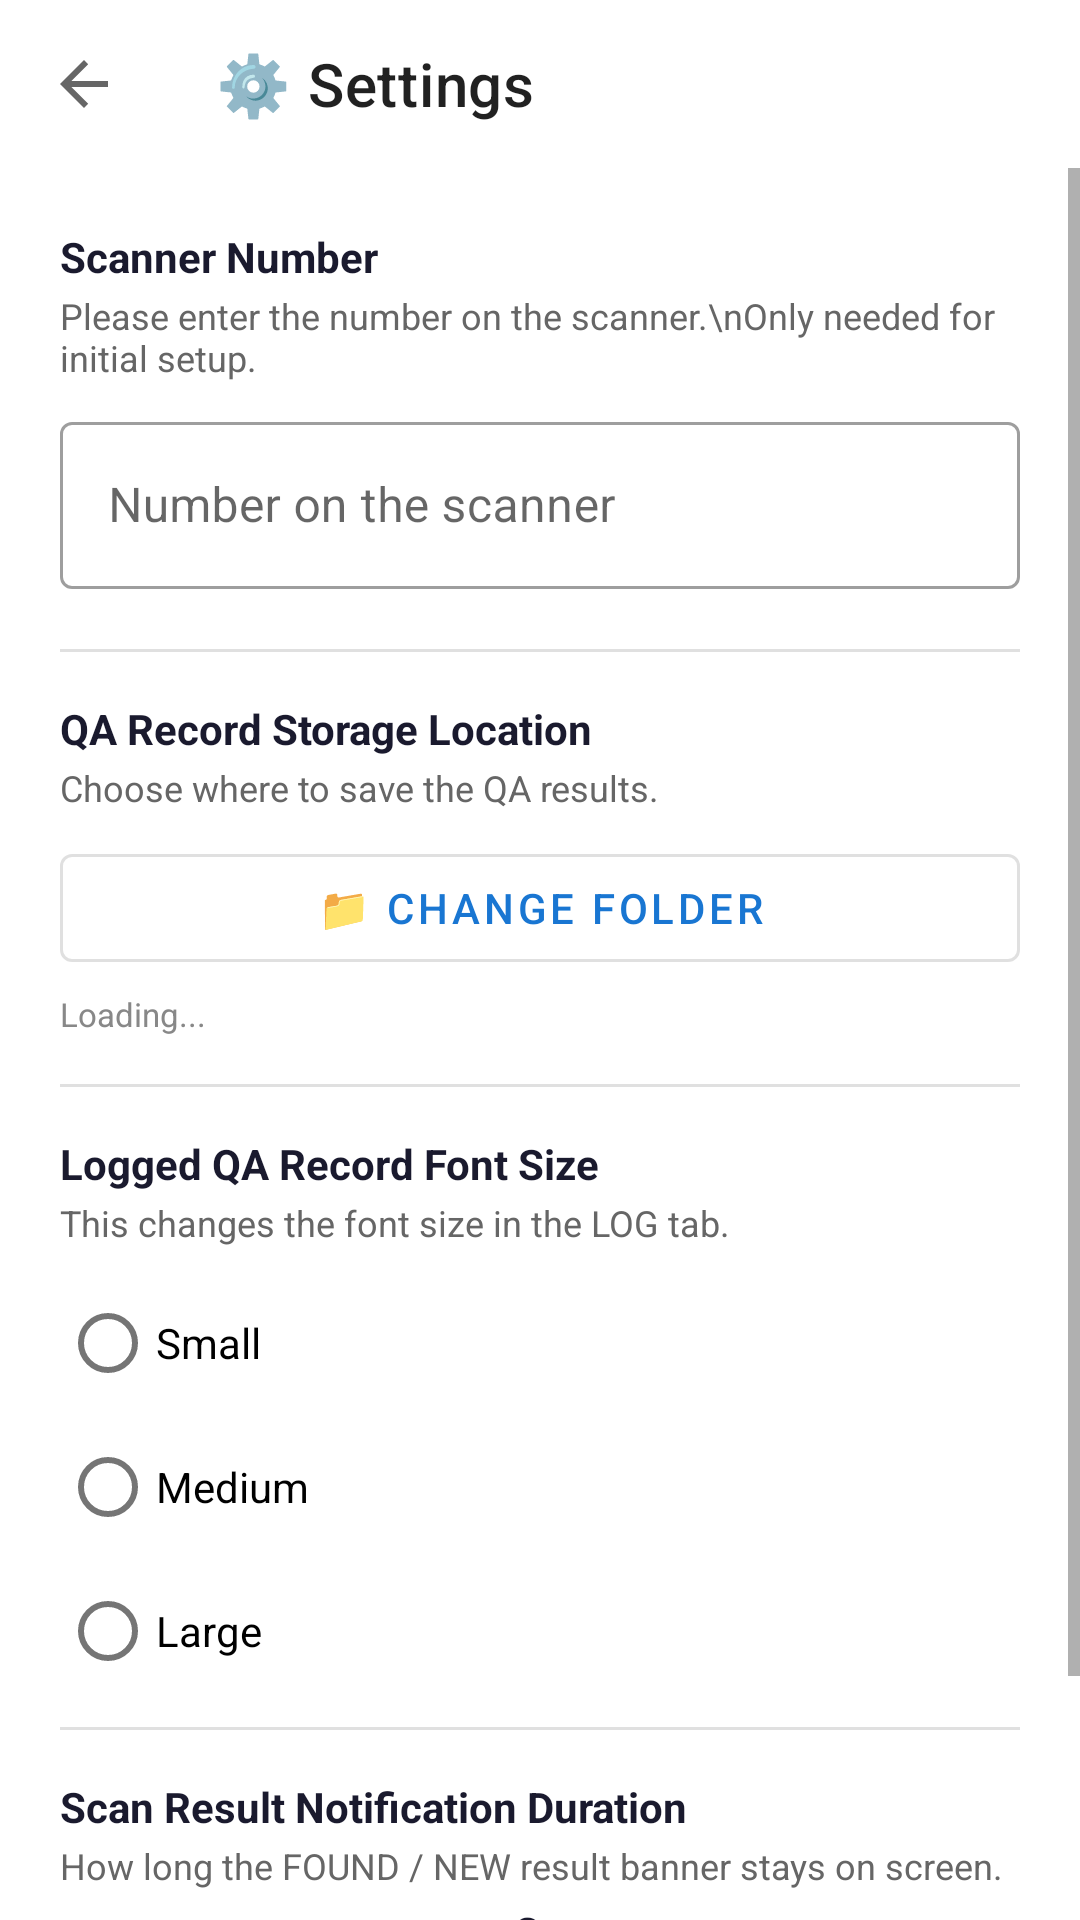

Produce the Android XML layout that renders to this screen, including the resource entries it uses.
<!-- AndroidManifest.xml: application theme Theme.MonashCEQA -->
<!-- res/layout/activity_settings.xml -->
<?xml version="1.0" encoding="utf-8"?>
<LinearLayout
    xmlns:android="http://schemas.android.com/apk/res/android"
    xmlns:app="http://schemas.android.com/apk/res-auto"
    android:layout_width="match_parent"
    android:layout_height="match_parent"
    android:orientation="vertical">

    
    <com.google.android.material.appbar.MaterialToolbar
        android:id="@+id/toolbar"
        android:layout_width="match_parent"
        android:layout_height="?attr/actionBarSize"
        app:title="⚙️ Settings"
        app:navigationIcon="?attr/homeAsUpIndicator" />

    
    <ScrollView
        android:layout_width="match_parent"
        android:layout_height="0dp"
        android:layout_weight="1"
        android:fillViewport="true">

        <LinearLayout
            android:layout_width="match_parent"
            android:layout_height="wrap_content"
            android:orientation="vertical"
            android:padding="20dp">

            
            <TextView
                android:layout_width="match_parent"
                android:layout_height="wrap_content"
                android:text="Scanner Number"
                android:textStyle="bold"
                android:textSize="14sp"
                android:textColor="#1A1A2E" />

            <TextView
                android:layout_width="match_parent"
                android:layout_height="wrap_content"
                android:text="Please enter the number on the scanner.\nOnly needed for initial setup."
                android:textSize="12sp"
                android:textColor="#666666"
                android:layout_marginTop="2dp"
                android:layout_marginBottom="8dp" />

            <com.google.android.material.textfield.TextInputLayout
                style="@style/Widget.MaterialComponents.TextInputLayout.OutlinedBox"
                android:layout_width="match_parent"
                android:layout_height="wrap_content"
                android:hint="Number on the scanner"
                app:placeholderText="e.g. 1">

                <com.google.android.material.textfield.TextInputEditText
                    android:id="@+id/etScannerName"
                    android:layout_width="match_parent"
                    android:layout_height="wrap_content"
                    android:inputType="text"
                    android:maxLines="1" />

            </com.google.android.material.textfield.TextInputLayout>

            
            <View
                android:layout_width="match_parent"
                android:layout_height="1dp"
                android:background="#E0E0E0"
                android:layout_marginTop="20dp"
                android:layout_marginBottom="16dp" />

            
            <TextView
                android:layout_width="match_parent"
                android:layout_height="wrap_content"
                android:text="QA Record Storage Location"
                android:textStyle="bold"
                android:textSize="14sp"
                android:textColor="#1A1A2E" />

            <TextView
                android:layout_width="match_parent"
                android:layout_height="wrap_content"
                android:text="Choose where to save the QA results."
                android:textSize="12sp"
                android:textColor="#666666"
                android:layout_marginTop="2dp"
                android:layout_marginBottom="8dp" />

            <com.google.android.material.button.MaterialButton
                android:id="@+id/btnChangeFolder"
                style="@style/Widget.MaterialComponents.Button.OutlinedButton"
                android:layout_width="match_parent"
                android:layout_height="wrap_content"
                android:text="📁 Change Folder" />

            <TextView
                android:id="@+id/tvCurrentFolder"
                android:layout_width="match_parent"
                android:layout_height="wrap_content"
                android:text="Loading..."
                android:textSize="11sp"
                android:textColor="#888888"
                android:layout_marginTop="4dp"
                android:ellipsize="middle"
                android:singleLine="true" />

            
            <View
                android:layout_width="match_parent"
                android:layout_height="1dp"
                android:background="#E0E0E0"
                android:layout_marginTop="16dp"
                android:layout_marginBottom="16dp" />

            
            <TextView
                android:layout_width="match_parent"
                android:layout_height="wrap_content"
                android:text="Logged QA Record Font Size"
                android:textStyle="bold"
                android:textSize="14sp"
                android:textColor="#1A1A2E" />

            <TextView
                android:layout_width="match_parent"
                android:layout_height="wrap_content"
                android:text="This changes the font size in the LOG tab."
                android:textSize="12sp"
                android:textColor="#666666"
                android:layout_marginTop="2dp"
                android:layout_marginBottom="8dp" />

            <RadioGroup
                android:id="@+id/rgFontSize"
                android:layout_width="match_parent"
                android:layout_height="wrap_content"
                android:orientation="vertical">

                <RadioButton
                    android:id="@+id/rbFontSmall"
                    android:layout_width="match_parent"
                    android:layout_height="wrap_content"
                    android:text="Small"
                    android:textSize="14sp"
                    android:paddingTop="6dp"
                    android:paddingBottom="6dp" />

                <RadioButton
                    android:id="@+id/rbFontMedium"
                    android:layout_width="match_parent"
                    android:layout_height="wrap_content"
                    android:text="Medium"
                    android:textSize="14sp"
                    android:paddingTop="6dp"
                    android:paddingBottom="6dp" />

                <RadioButton
                    android:id="@+id/rbFontLarge"
                    android:layout_width="match_parent"
                    android:layout_height="wrap_content"
                    android:text="Large"
                    android:textSize="14sp"
                    android:paddingTop="6dp"
                    android:paddingBottom="6dp" />

            </RadioGroup>

            
            <View
                android:layout_width="match_parent"
                android:layout_height="1dp"
                android:background="#E0E0E0"
                android:layout_marginTop="8dp"
                android:layout_marginBottom="16dp" />

            
            <TextView
                android:layout_width="match_parent"
                android:layout_height="wrap_content"
                android:text="Scan Result Notification Duration"
                android:textStyle="bold"
                android:textSize="14sp"
                android:textColor="#1A1A2E" />

            <TextView
                android:layout_width="match_parent"
                android:layout_height="wrap_content"
                android:text="How long the FOUND / NEW result banner stays on screen."
                android:textSize="12sp"
                android:textColor="#666666"
                android:layout_marginTop="2dp"
                android:layout_marginBottom="4dp" />

            <LinearLayout
                android:layout_width="match_parent"
                android:layout_height="wrap_content"
                android:orientation="horizontal"
                android:gravity="center_vertical"
                android:layout_marginBottom="4dp">

                <TextView
                    android:layout_width="0dp"
                    android:layout_height="wrap_content"
                    android:layout_weight="1"
                    android:text="2s"
                    android:textSize="12sp"
                    android:textColor="#888888" />

                <TextView
                    android:id="@+id/tvSnackbarDurationLabel"
                    android:layout_width="wrap_content"
                    android:layout_height="wrap_content"
                    android:text="3s"
                    android:textSize="15sp"
                    android:textStyle="bold"
                    android:textColor="#1A1A2E" />

                <TextView
                    android:layout_width="0dp"
                    android:layout_height="wrap_content"
                    android:layout_weight="1"
                    android:text="10s"
                    android:textSize="12sp"
                    android:textColor="#888888"
                    android:gravity="end" />

            </LinearLayout>

            <com.google.android.material.slider.Slider
                android:id="@+id/sliderSnackbarDuration"
                android:layout_width="match_parent"
                android:layout_height="wrap_content"
                android:valueFrom="2"
                android:valueTo="10"
                android:stepSize="1"
                android:value="3"
                android:layout_marginBottom="8dp" />

        </LinearLayout>

    </ScrollView>

</LinearLayout>
<!-- resources referenced by this layout -->
<resources>
  <style name="Theme.MonashCEQA" parent="Theme.MaterialComponents.DayNight.NoActionBar">
          <item name="colorPrimary">@color/primary</item>
          <item name="colorPrimaryDark">@color/primary_dark</item>
          <item name="colorAccent">@color/accent</item>
          <item name="android:statusBarColor">@color/primary_dark</item>
          <item name="android:windowBackground">@color/white</item>
      </style>
  <color name="primary">#1976D2</color>
  <color name="primary_dark">#1565C0</color>
  <color name="accent">#FFFFFF</color>
  <color name="white">#FFFFFF</color>
</resources>
